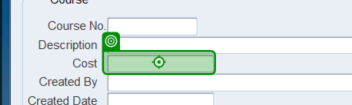
Task: New Test Automation Process
Workflow: GetCourseInfo

Step 1: get-text from 'Cost'

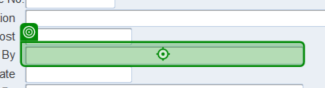
Step 2: get-text from 'Created By'

Step 3: get-text from 'Created Date' (no picture)

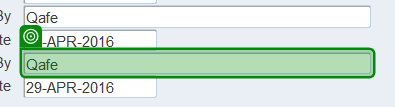
Step 4: get-text from 'ModifiedBy'

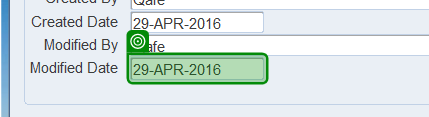
Step 5: get-text from 'ModifiedDate'